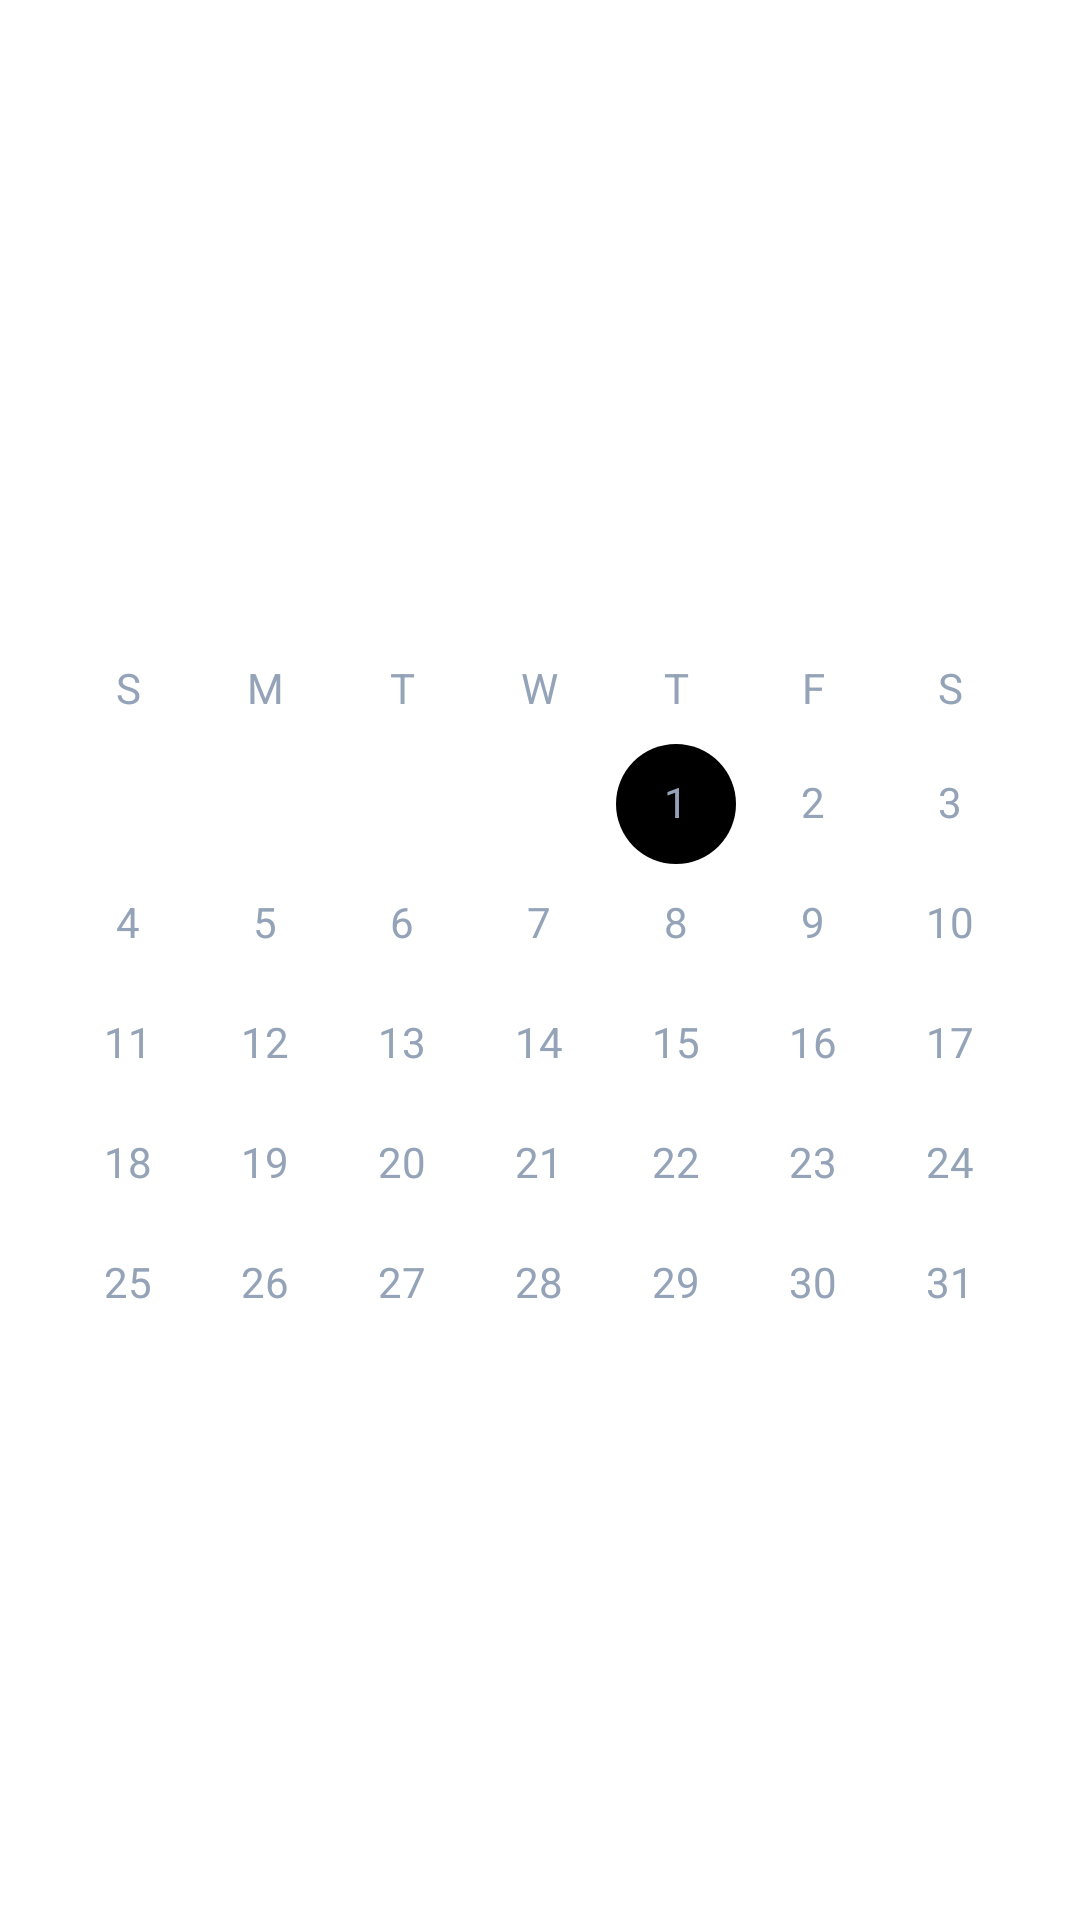

Produce the Android XML layout that renders to this screen, including the resource entries it uses.
<!-- AndroidManifest.xml: application theme Theme.GymApplication -->
<!-- res/layout/mass_gain_nutrition_fragment.xml -->
<?xml version="1.0" encoding="utf-8"?>
<FrameLayout xmlns:android="http://schemas.android.com/apk/res/android"
    xmlns:tools="http://schemas.android.com/tools"
    android:layout_width="match_parent"
    android:layout_height="match_parent"
    tools:context=".MassGainNutritionFragment">

    
    <CalendarView
        android:id="@+id/calendarViewNutritionMG"
        style="@style/calendarViewStyle" />

</FrameLayout>
<!-- resources referenced by this layout -->
<resources>
  <style name="calendarViewStyle">
          <item name="android:layout_width">match_parent</item>
          <item name="android:layout_height">match_parent</item>
          <item name="android:layout_gravity">center</item>
          <item name="android:layout_marginTop">100dp</item>
          <item name="android:theme">@style/CalenderViewCustom</item>
          <item name="android:dateTextAppearance">@style/CalenderViewDateCustomText</item>
          <item name="android:weekDayTextAppearance">@style/CalenderViewWeekCustomText</item>
      </style>
  <style name="Theme.GymApplication" parent="Theme.MaterialComponents.DayNight.DarkActionBar">
          
          <item name="colorPrimary">@color/purple_500</item>
          <item name="colorPrimaryVariant">@color/purple_700</item>
          <item name="colorOnPrimary">@color/white</item>
          
          <item name="colorSecondary">@color/teal_200</item>
          <item name="colorSecondaryVariant">@color/teal_700</item>
          <item name="colorOnSecondary">@color/black</item>
          
          <item name="android:statusBarColor" tools:targetApi="l">?attr/colorPrimaryVariant</item>
          
      </style>
  <style name="CalenderViewCustom" parent="Theme.AppCompat">
          <item name="colorAccent">@color/black</item>
          <item name="colorPrimary">@color/elementColor</item>
      </style>
  <style name="CalenderViewDateCustomText" parent="android:TextAppearance.DeviceDefault.Small">
          <item name="android:textColor">@color/elementColor</item>
          <item name="android:weekNumberColor">@color/elementColor</item>
      </style>
  <style name="CalenderViewWeekCustomText" parent="android:TextAppearance.DeviceDefault.Small">
          <item name="android:textColor">@color/elementColor</item>
      </style>
  <color name="purple_500">#FF6200EE</color>
  <color name="purple_700">#FF3700B3</color>
  <color name="white">#FFFFFFFF</color>
  <color name="teal_200">#FF03DAC5</color>
  <color name="teal_700">#FF018786</color>
  <color name="black">#FF000000</color>
  <color name="elementColor">#94a3b8</color>
</resources>
